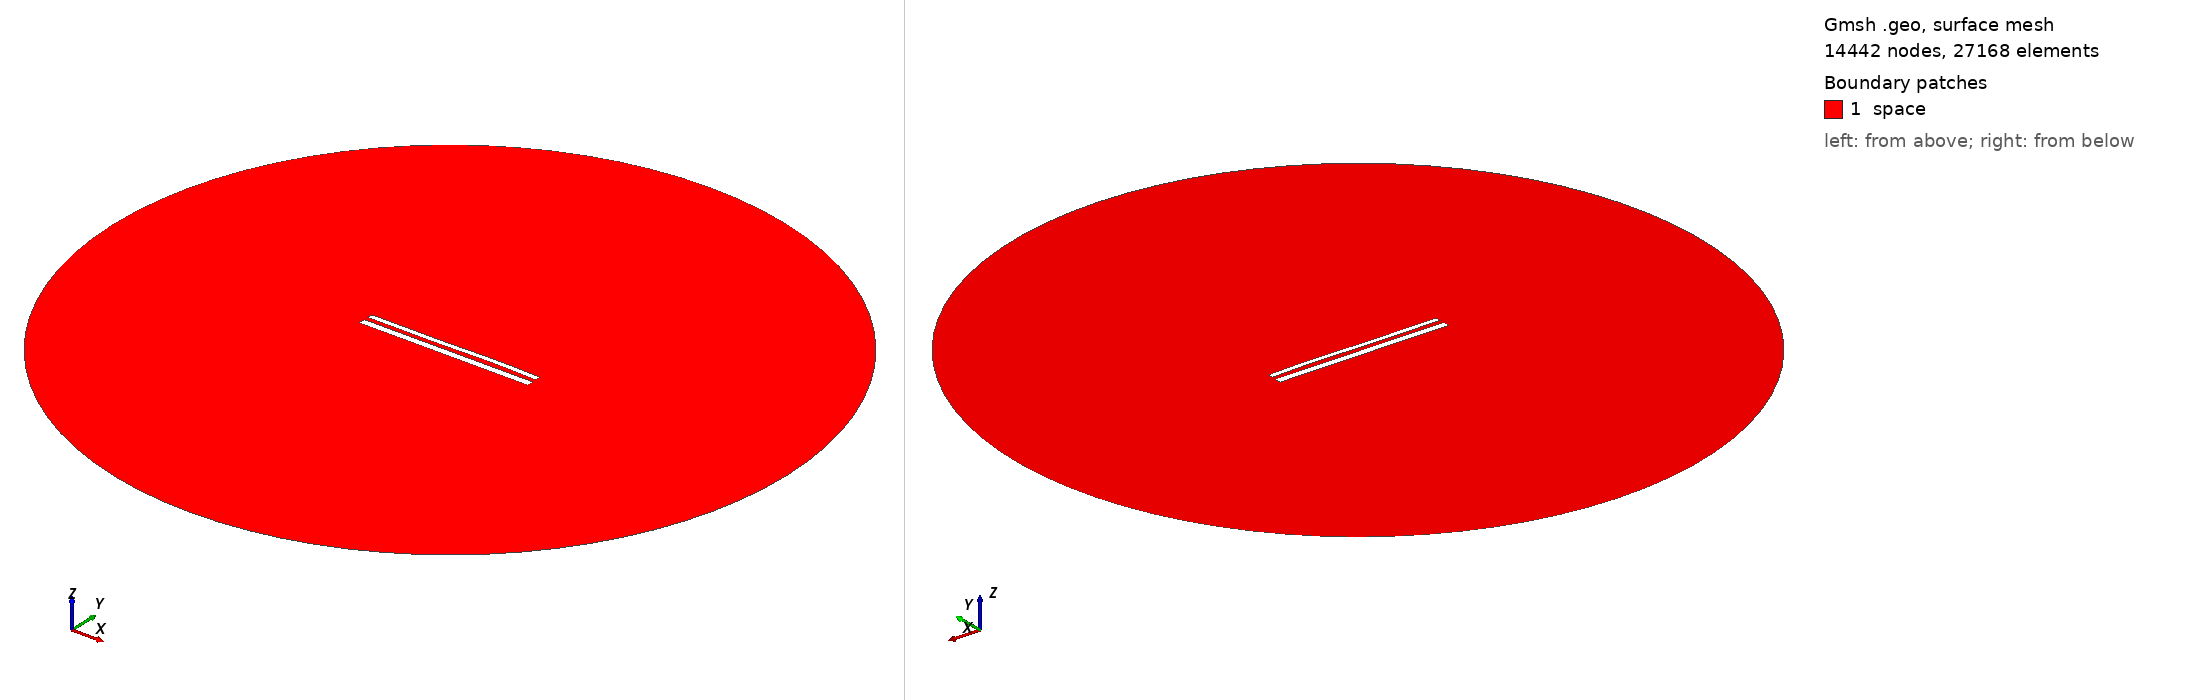

Gmsh geometry script, surface-meshed: 14442 nodes, 27168 surface elements. Boundary patches (legend numbers): 1 space. Left view from above one corner, right view from below the opposite corner. Legend entries are the model's physical surfaces. The drawing asked Gmsh for element sizes between 1% and 20% of the model's largest extent; the script's own settings can give other sizes.

=== 12454.geo (drawn) ===
//---------------------------------------
// Geometry kernel
//---------------------------------------

SetFactory("OpenCASCADE");



//---------------------------------------
// Parameters of the geometry
//---------------------------------------

// Overetch of the upper plate
overetch = 0.375;

// Distance between the plates
distance = 2.5;

// Discretization over the x axis (for the deformation)
nx = 50; 

// Length of the plate
L = 100 - overetch; 

// Number of modes
n = 4; 

// 1st mode coefficient
coeff(1) = 0.15;
beta(1) = 0.596864 * 3.1415926535 / L;

// 2nd mode coefficient
coeff(2) = 0.07499999999999998;
beta(2) = 1.49418 * 3.1415926535 / L;

// 3rd mode coefficient
coeff(3) = -0.15;
beta(3) = 2.50025 * 3.1415926535 / L;

// 4th mode coefficient
coeff(4) = 0.07499999999999998;
beta(4) = 3.49999 * 3.1415926535 / L;



//---------------------------------------
// Upper plate (deformed rectangle)
//---------------------------------------

// Coordiantes of the upper plate
xmin = -50;
xmax = 50 - overetch;

// Height of the upper plate
yheight = 4 - 2 * overetch;

// Indexes of the points
UpperID[] = {};
LowerID[] = {};
LeftID[] = {};
RightID[] = {};

// Point index
p = 1;

// Horizontal edges
For i In {1:nx}
    x = xmin + (i-1)*(xmax - xmin)/(nx-1);

    y_bottom = distance / 2 + overetch;
    For j In {1:n}
        C = (Cosh(beta(j)*L) + Cos(beta(j)*L)) / (Sinh(beta(j)*L) + Sin(beta(j)*L));
        y_bottom  = y_bottom + coeff(j) * (Cosh(beta(j)*(x+50)) - Cos(beta(j)*(x+50)) - C * (Sinh(beta(j)*(x+50)) - Sin(beta(j)*(x+50))));
    EndFor

    y_top = y_bottom + yheight;

    Point(p) = {x, y_top, 0, 1.0};
    UpperID[i] = p;
    p = p + 1;

    Point(p) = {x, y_bottom, 0, 1.0};
    LowerID[i] = p;
    p = p + 1;
EndFor

// Create point lists
UpperPts[] = {}; LowerPts[] = {};
For i In {1:nx}
  UpperPts[] += {UpperID[i]};
  LowerPts[] += {LowerID[i]};
EndFor

// Build splines
Spline(1) = {UpperPts[]};
Spline(2) = {LowerPts[]};
Line(3) = {LowerPts[nx-1], UpperPts[nx-1]};
Line(4) = {LowerPts[0], UpperPts[0]};

// Build the plane surface
Curve Loop(1) = {2, 3, -1, -4};
Plane Surface(1) = {1};



//---------------------------------------
// Lower plate (rectangle)
//---------------------------------------

// Vertices
Point(1001) = {-50, -1, 0, 1.0};
Point(1002) = { 50, -1, 0, 1.0};
Point(1003) = { 50,  -5, 0, 1.0};
Point(1004) = {-50,  -5, 0, 1.0};

// Edges
Line(5) = {1001, 1002};
Line(6) = {1002, 1003};
Line(7) = {1003, 1004};
Line(8) = {1004, 1001};

// Plane surface
Line Loop(2) = {5, 6, 7, 8};
Plane Surface(2) = {2}; 



//---------------------------------------
// Outer (fictious) boundary
//---------------------------------------

// Points
Point(1005) = {0, 0, 0};       // Center
Point(1006) = {200, 0, 0};     // Start point
Point(1007) = {0, 200, 0};     // 90 degrees
Point(1008) = {-200, 0, 0};    // 180 degrees
Point(1009) = {0, -200, 0};    // 270 degrees

// Circle arcs (each needs start, center, end)
Circle(9) = {1006, 1005, 1007};
Circle(10) = {1007, 1005, 1008};
Circle(11) = {1008, 1005, 1009};
Circle(12) = {1009, 1005, 1006};

// Plane surface for the entire domain
Curve Loop(3) = {9, 10, 11, 12};
Surface(3) = {3};

// Subtract the plates from the whole domain to obtain the actual domain where we want to solve the equations
BooleanDifference{ Surface{3}; Delete; }{ Surface{1}; Surface{2}; Delete; }




//---------------------------------------
// Transfinite Lines/Curves
//---------------------------------------

// Set the number of points on the boundaries
r = 7;

// Plates
Transfinite Curve {1, 2} = 50*r Using Progression 1;
Transfinite Curve {3, 4} = 2*r Using Progression 1;
Transfinite Line {5, 7} = 50*r Using Progression 1;
Transfinite Line {6, 8} = 2*r Using Progression 1;

// Outer boundary
Transfinite Line {9, 10, 11, 12} = 20 Using Progression 1;



//---------------------------------------
// Physical groups
//---------------------------------------                

// Physical curves (boundaries)
Physical Line("force_segment", 10) = {2};
Physical Line("upper_plate", 11) = {1, 3, 4};
Physical Line("lower_plate", 12) = {5, 6, 7, 8};
Physical Line("boundary", 20) = {9, 10, 11, 12};

// Physical Surfaces
Physical Surface("space", 30) = {3};



//---------------------------------------
// 6. Generate the Mesh
//---------------------------------------

// 2D mesh generation
Mesh 2;
